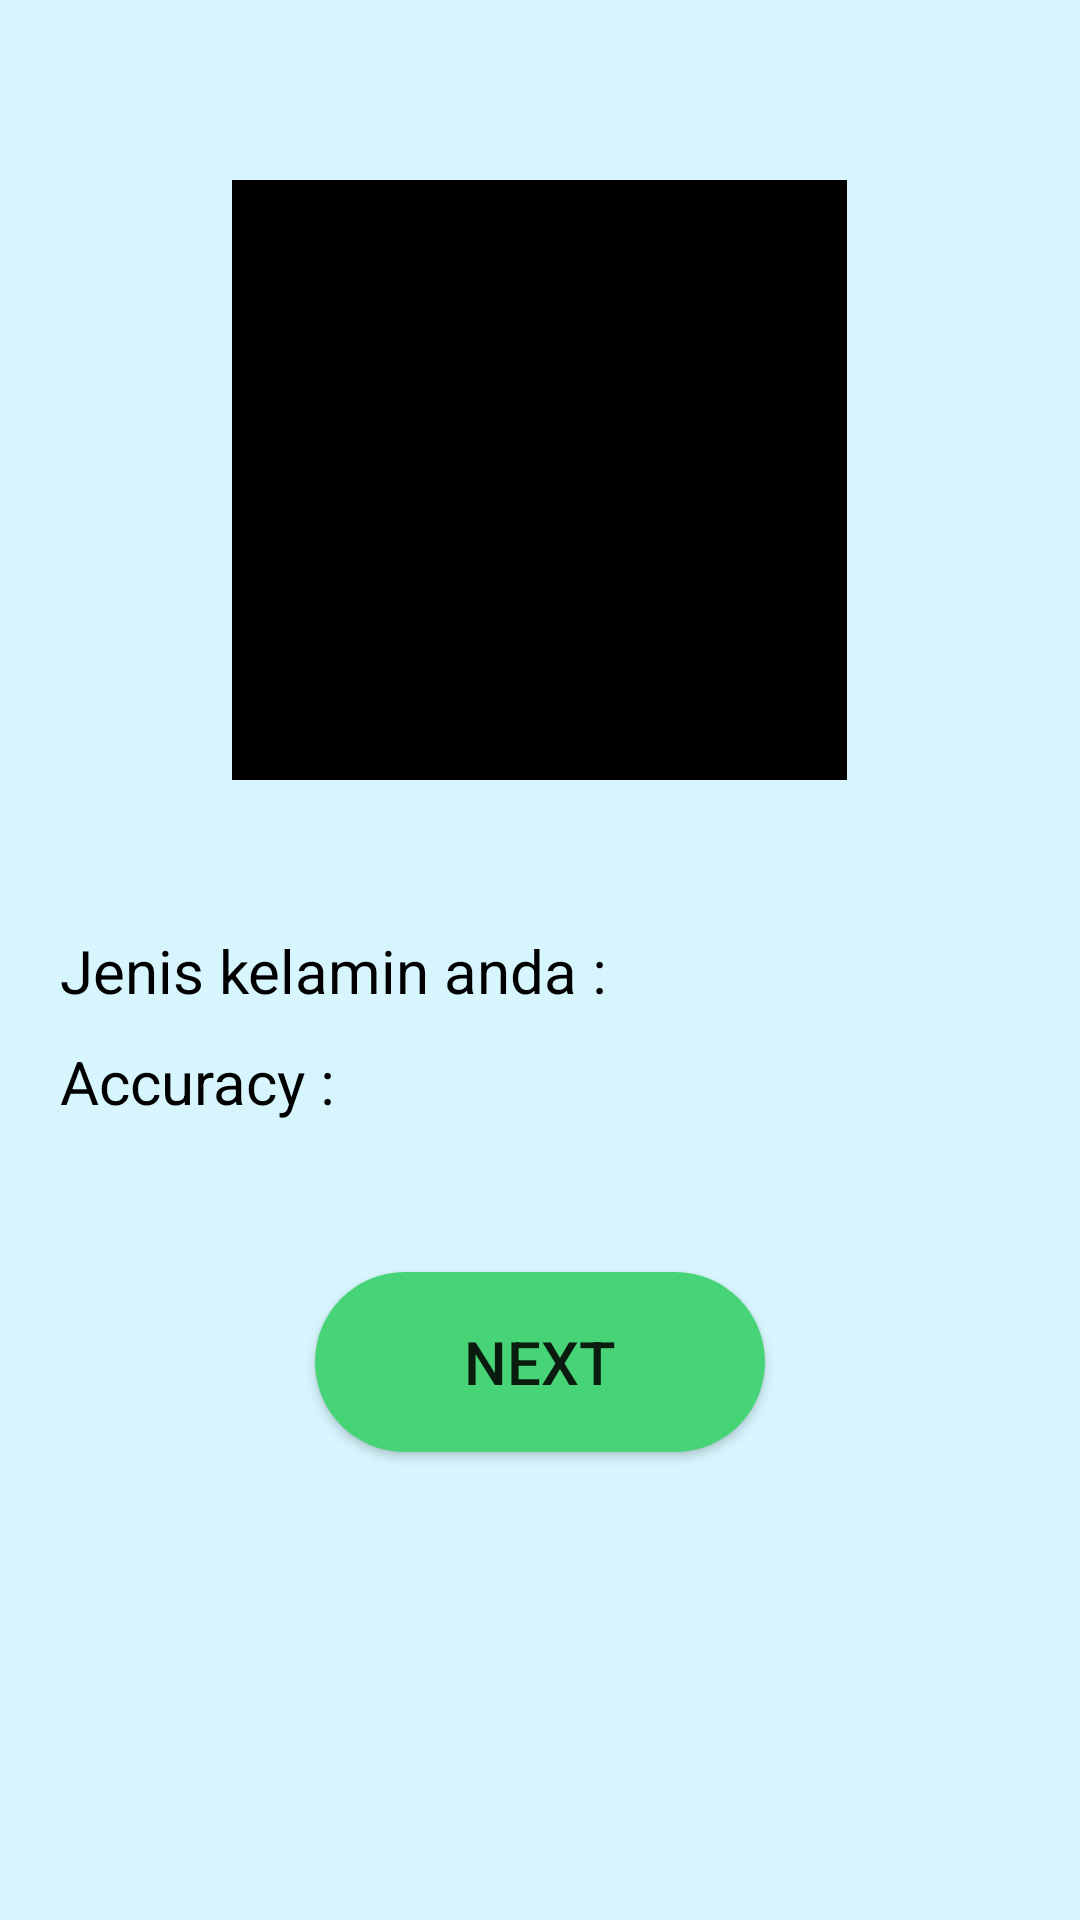

This screen was rendered from an Android layout file. Write that file and the resources it references.
<!-- AndroidManifest.xml: application theme Theme.POLI -->
<!-- res/layout/activity_gender_detect.xml -->
<?xml version="1.0" encoding="utf-8"?>
<androidx.constraintlayout.widget.ConstraintLayout xmlns:android="http://schemas.android.com/apk/res/android"
    xmlns:app="http://schemas.android.com/apk/res-auto"
    xmlns:tools="http://schemas.android.com/tools"
    android:layout_width="match_parent"
    android:layout_height="match_parent"
    android:background="@color/birubg"
    tools:context=".GenderDetectActivity">

    <LinearLayout
        android:layout_width="match_parent"
        android:layout_height="match_parent"
        android:orientation="vertical">


        <ImageView
            android:id="@+id/imgResult"
            android:background="@color/black"
            android:layout_gravity="center_horizontal"
            android:layout_width="205dp"
            android:layout_height="200dp"
            android:layout_marginTop="60dp"
            />

        <LinearLayout
            android:layout_width="wrap_content"
            android:layout_height="wrap_content"
            android:orientation="horizontal"
            android:layout_marginTop="50dp"
            android:paddingLeft="20dp">
            <TextView
                android:layout_width="wrap_content"
                android:layout_height="wrap_content"
                android:text="Jenis kelamin anda : "
                android:textSize="20dp"
                android:textColor="@color/black"
                android:fontFamily="sans-serif"/>
            <TextView
                android:layout_width="wrap_content"
                android:layout_height="wrap_content"
                android:text=""
                android:id="@+id/TV_Gender"
                android:textSize="20dp"
                android:textColor="@color/black"
                android:fontFamily="sans-serif"/>
        </LinearLayout>

        <LinearLayout
            android:layout_width="wrap_content"
            android:layout_height="wrap_content"
            android:orientation="horizontal"
            android:layout_marginTop="10dp"
            android:paddingLeft="20dp">
            <TextView
                android:layout_width="wrap_content"
                android:layout_height="wrap_content"
                android:text="Accuracy : "
                android:textSize="20dp"
                android:textColor="@color/black"
                android:fontFamily="sans-serif"/>
            <TextView
                android:layout_width="wrap_content"
                android:layout_height="wrap_content"
                android:text=""
                android:id="@+id/TV_Accuracy"
                android:textSize="20dp"
                android:textColor="@color/black"
                android:fontFamily="sans-serif"/>
        </LinearLayout>
        <Button
            android:id="@+id/btn_Next"
            android:layout_width="150dp"
            android:layout_height="60dp"
            android:layout_marginTop="50dp"
            android:textSize="20dp"
            android:background="@drawable/button_radius"
            android:layout_gravity="center"
            android:text="NEXT" />
    </LinearLayout>

</androidx.constraintlayout.widget.ConstraintLayout>
<!-- resources referenced by this layout -->
<resources>
  <color name="birubg">#D6F5FD</color>
  <color name="black">#FF000000</color>
  <!-- drawable button_radius (drawable) -->
  <?xml version="1.0" encoding="utf-8"?>
  <shape android:shape="rectangle" xmlns:android="http://schemas.android.com/apk/res/android">
      <solid android:color="#47D476"/>
      <corners android:radius="30dp"/>
  </shape>
  <style name="Theme.POLI" parent="Theme.MaterialComponents.DayNight.DarkActionBar">
          
          <item name="colorPrimary">@color/purple_500</item>
          <item name="colorPrimaryVariant">@color/purple_700</item>
          <item name="colorOnPrimary">@color/white</item>
          
          <item name="colorSecondary">@color/teal_200</item>
          <item name="colorSecondaryVariant">@color/teal_700</item>
          <item name="colorOnSecondary">@color/black</item>
          
          <item name="android:statusBarColor" tools:targetApi="l">?attr/colorPrimaryVariant</item>
          
      </style>
  <color name="purple_500">#FF6200EE</color>
  <color name="purple_700">#FF3700B3</color>
  <color name="white">#FFFFFFFF</color>
  <color name="teal_200">#FF03DAC5</color>
  <color name="teal_700">#FF018786</color>
</resources>
